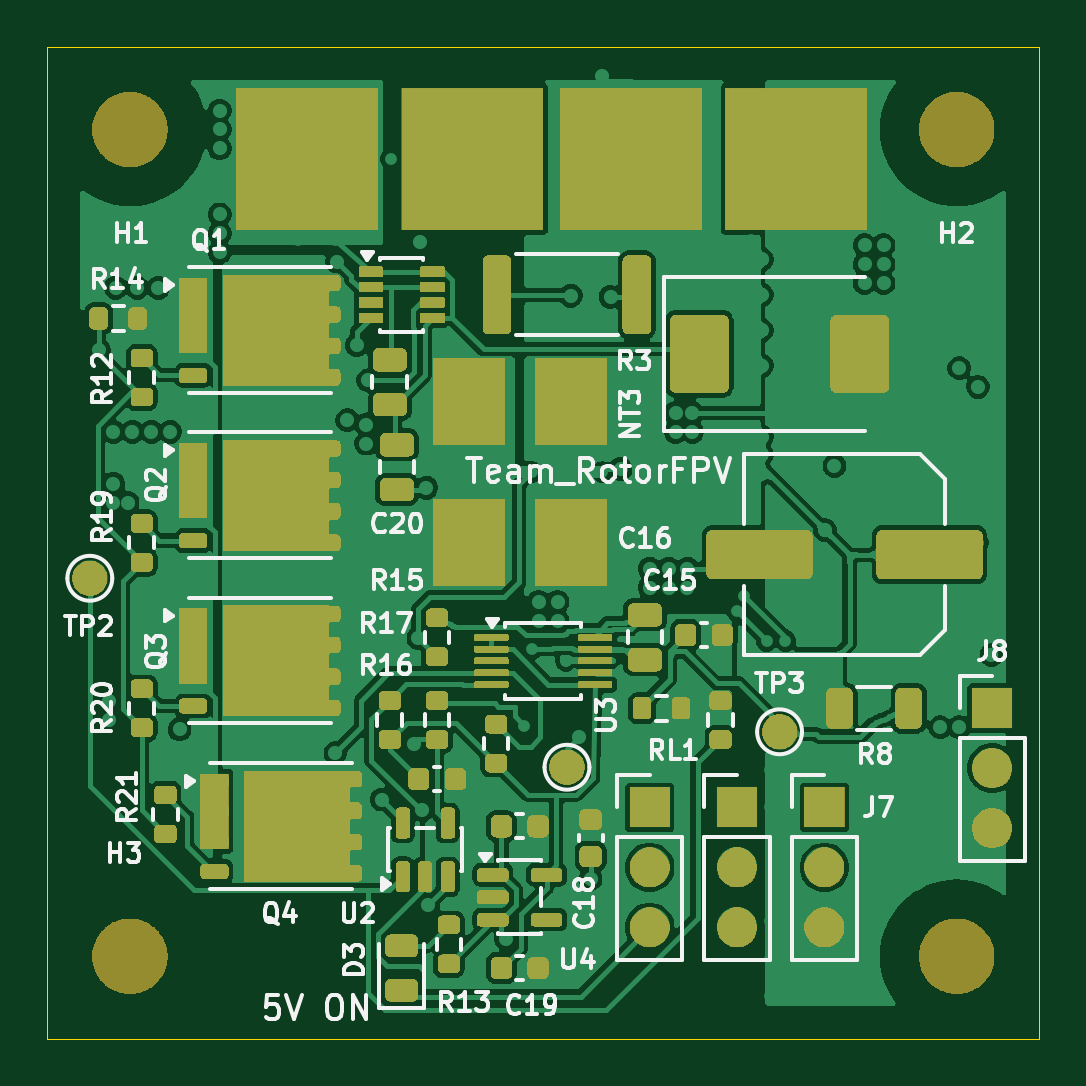
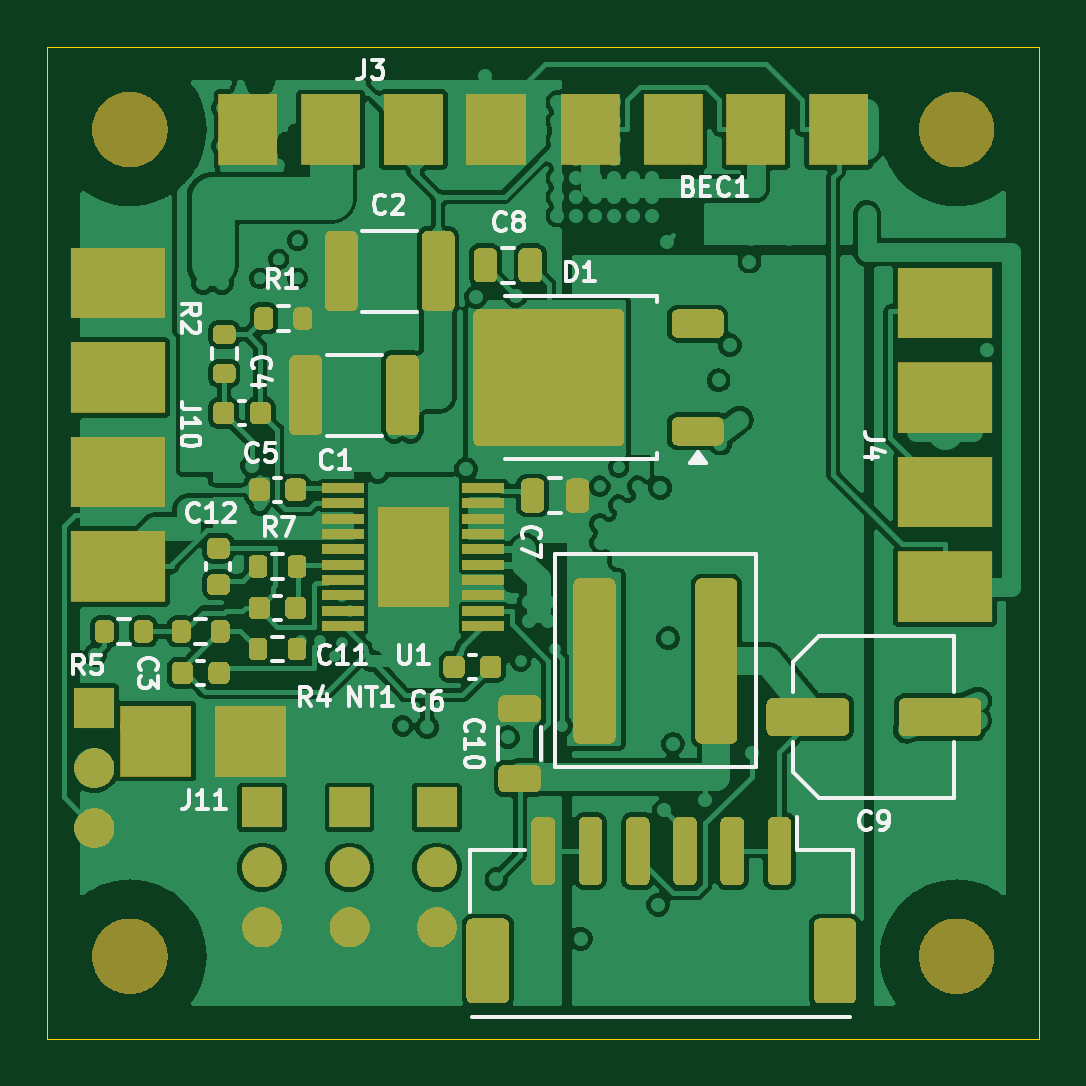
Circuit board: 7 layer files. Board 42.0 x 42.0 mm.
- outline: OUTLINE.GKO (686 bytes)
- bottom_copper: PDB_50A-B_Cu.gbl (272807 bytes)
- bottom_mask: PDB_50A-B_Mask.gbs (117879 bytes)
- bottom_silk: PDB_50A-B_Silkscreen.gbo (150918 bytes)
- top_copper: PDB_50A-F_Cu.gtl (239627 bytes)
- top_mask: PDB_50A-F_Mask.gts (140437 bytes)
- top_silk: PDB_50A-F_Silkscreen.gto (201161 bytes)

=== outline: OUTLINE.GKO ===
%TF.GenerationSoftware,KiCad,Pcbnew,10.0.3*%
%TF.CreationDate,2026-09-11T23:52:38+05:30*%
%TF.ProjectId,PDB_50A,5044425f-3530-4412-9e6b-696361645f70,rev?*%
%TF.SameCoordinates,Original*%
%TF.FileFunction,Profile,NP*%
%FSLAX46Y46*%
G04 Gerber Fmt 4.6, Leading zero omitted, Abs format (unit mm)*
G04 Created by KiCad (PCBNEW 10.0.3) date 2026-09-11 23:52:38*
%MOMM*%
%LPD*%
G01*
G04 APERTURE LIST*
%TA.AperFunction,Profile*%
%ADD10C,0.050000*%
%TD*%
G04 APERTURE END LIST*
D10*
X59000000Y-189000000D02*
X101000000Y-189000000D01*
X59000000Y-231000000D02*
X59000000Y-189000000D01*
X101000000Y-189000000D02*
X101000000Y-231000000D01*
X101000000Y-231000000D02*
X59000000Y-231000000D01*
M02*

=== bottom_copper: PDB_50A-B_Cu.gbl (272807 bytes, source omitted) ===
=== bottom_mask: PDB_50A-B_Mask.gbs (117879 bytes, source omitted) ===
=== bottom_silk: PDB_50A-B_Silkscreen.gbo (150918 bytes, source omitted) ===
=== top_copper: PDB_50A-F_Cu.gtl (239627 bytes, source omitted) ===
=== top_mask: PDB_50A-F_Mask.gts (140437 bytes, source omitted) ===
=== top_silk: PDB_50A-F_Silkscreen.gto (201161 bytes, source omitted) ===
